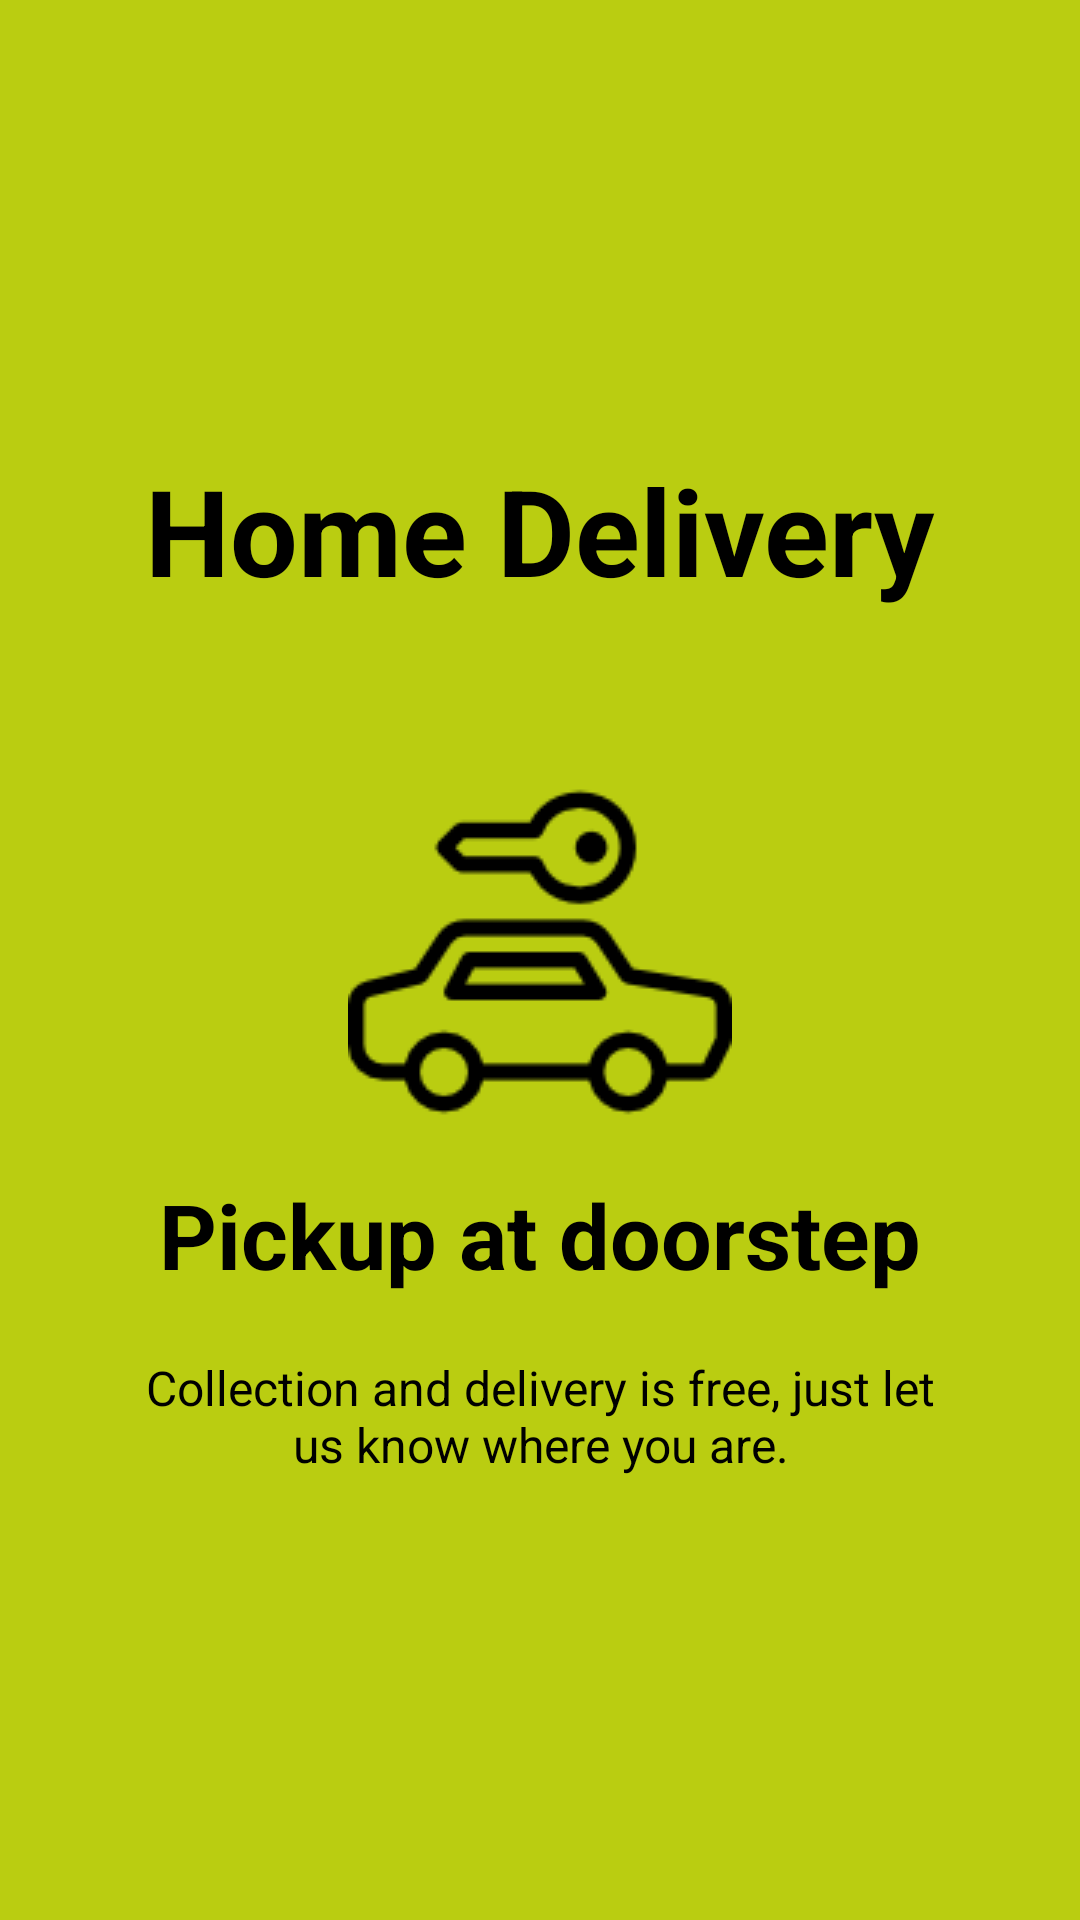

Android layout source for this screen:
<!-- AndroidManifest.xml: application theme AppTheme -->
<!-- res/layout/welcome_slide3.xml -->
<?xml version="1.0" encoding="utf-8"?>
<LinearLayout xmlns:android="http://schemas.android.com/apk/res/android"
    android:layout_width="match_parent"
    android:layout_height="match_parent"
    android:background="#BACD11">

    <LinearLayout
        android:layout_width="wrap_content"
        android:layout_height="wrap_content"
        android:layout_centerInParent="true"
        android:gravity="center_horizontal"
        android:orientation="vertical">

        <TextView
            android:layout_marginTop="150dp"
            android:layout_width="wrap_content"
            android:layout_height="wrap_content"
           android:textColor="#000"
            android:textSize="40dp"
            android:textStyle="bold"
            android:text="Home Delivery"/>

        <ImageView
            android:layout_marginTop="50dp"
            android:layout_width="wrap_content"
            android:layout_height="wrap_content"
            android:src="@drawable/rental"/>

        <TextView
            android:layout_marginTop="10dp"
            android:layout_width="wrap_content"
            android:layout_height="wrap_content"
            android:textColor="#000"
            android:textSize="@dimen/slide_title"
            android:textStyle="bold"
            android:text="Pickup at doorstep"/>

        <TextView
            android:layout_width="wrap_content"
            android:layout_height="wrap_content"
            android:layout_marginTop="20dp"
            android:paddingLeft="@dimen/desc_padding"
            android:paddingRight="@dimen/desc_padding"
            android:textAlignment="center"
            android:textColor="#000"
            android:textSize="@dimen/slide_desc"
            android:text="Collection and delivery is free, just let us know where you are."/>

    </LinearLayout>


</LinearLayout>
<!-- resources referenced by this layout -->
<resources>
  <dimen name="desc_padding">40dp</dimen>
  <dimen name="slide_desc">16dp</dimen>
  <dimen name="slide_title">30dp</dimen>
  <!-- drawable rental: png bitmap (drawable, 2652 bytes) -->
  <style name="AppTheme" parent="Theme.AppCompat.Light.DarkActionBar">
          
          <item name="colorPrimary">#BACD11</item>
          <item name="colorPrimaryDark">@color/colorPrimaryDark</item>
          <item name="colorAccent">#BACD11</item>
      </style>
  <color name="colorPrimaryDark">#357093</color>
</resources>
